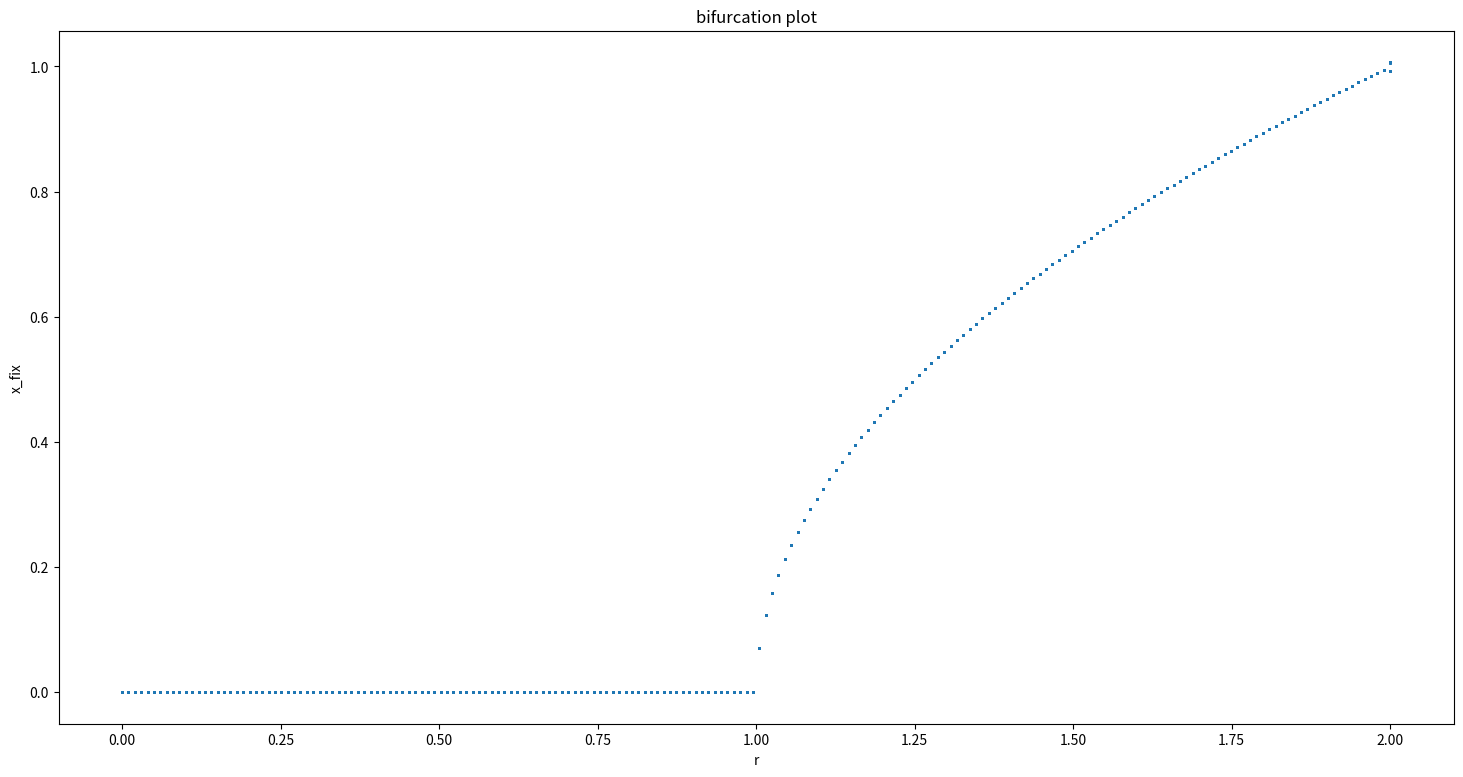

This chart was generated by the following Python code:
#!/usr/bin/env python

"""
Here, we draw the bifurcation portrait and find values of r where
bifurcations happen
"""

import numpy as np
from matplotlib import pyplot as plt


def f(x, r):
    """ function to find bifurcations for """
    return r * x - x ** 3


def stable_point(r):
    """
    repeat the process n times to
    make sure we have reaches fixed points
    """
    n = 1500
    x = np.zeros(n)
    x[0] = np.random.uniform(0, 0.5)
    for i in range(n - 1):
        x[i + 1] = f(x[i], r)

    print(x[-200:])

    return x[-200:]


def tidy_up(arr):
    new_arr = [arr[0]]
    old_value = arr[0]

    for i in range(1, len(arr)):
        if arr[i] > old_value:
            new_arr.append(arr[i])
            old_value = arr[i]

    return new_arr


def main():
    """ main body """
    # constants
    n = 200
    # r axis
    r_axis = np.linspace(0, 2, n)

    # x axis
    x_fix = np.array([])

    # simulate for different r
    for enum in enumerate(r_axis):
        # x_fix[200 * enum[0]: 200 * (enum[0] + 1)] = stable_point(enum[1])
        x_fix = np.hstack((x_fix, stable_point(enum[1])))

    print(x_fix)

    # repeat each value of r, 200 times for the plot
    r_axis= np.repeat(r_axis, 200)

    # plot
    fig, ax = plt.subplots(1, 1, figsize=(18, 9))
    ax.plot(r_axis, x_fix, ls='', marker='o', ms=1)
    plt.xlabel('r')
    plt.ylabel('x_fix')
    plt.title('bifurcation plot')
    plt.savefig("bifurcation.jpg", dpi=200, bbox_inches='tight')
    plt.show()


if __name__ == "__main__":
    main()
